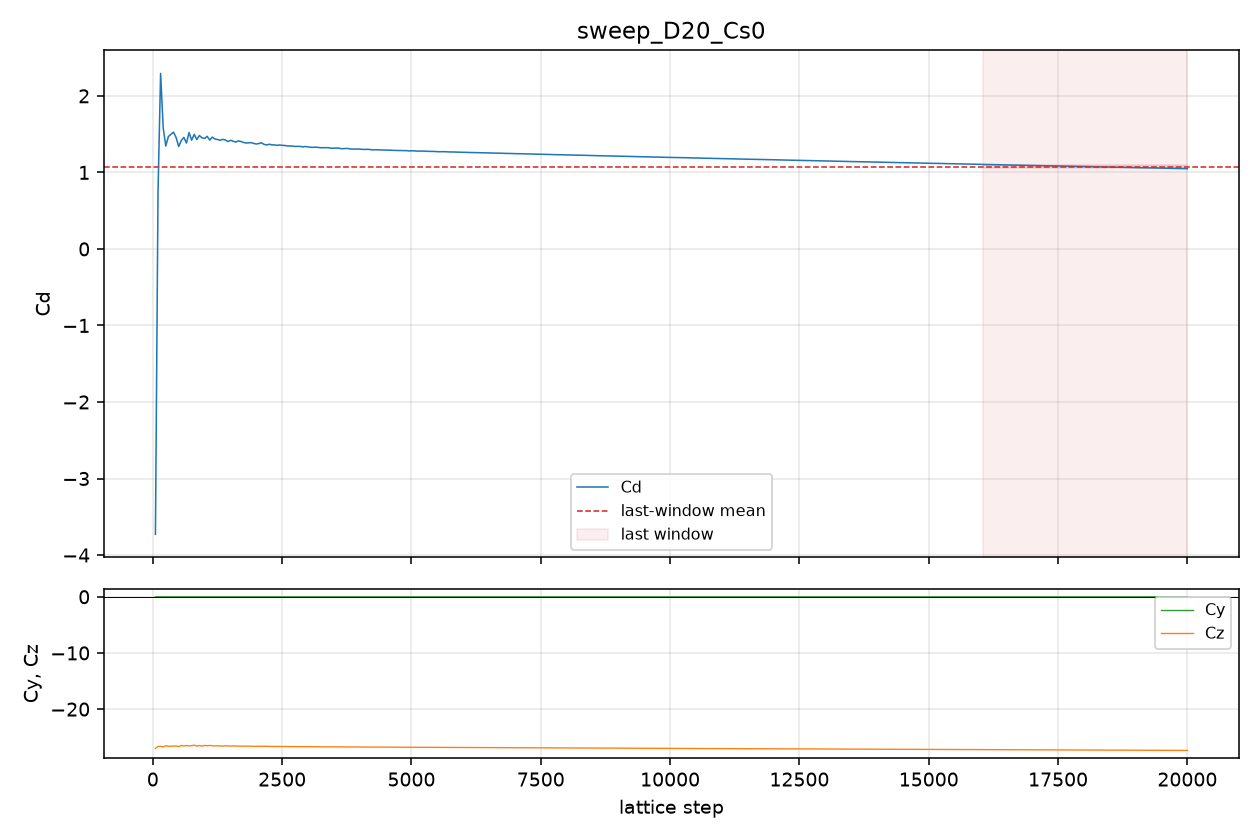

Source data for this figure (header and first rows):
step, cd, cy, cz
50, -3.729, -5.4794776e-06, -27
100, 0.7467, 3.7516974e-05, -26.65
150, 2.293, -9.3933902e-06, -26.63
200, 1.583, 5.6586688e-07, -26.74
250, 1.345, 1.1713444e-05, -26.52
300, 1.469, 3.5772218e-05, -26.61
350, 1.497, 5.8472911e-06, -26.61
400, 1.526, -4.7815751e-06, -26.59
450, 1.455, 9.0727323e-06, -26.56
500, 1.339, 1.7881393e-05, -26.7
550, 1.418, -1.1430511e-05, -26.47
600, 1.457, 7.4317184e-06, -26.56
650, 1.383, -2.3342009e-05, -26.48
700, 1.521, -3.7715028e-05, -26.56
750, 1.421, 2.0116568e-05, -26.52
800, 1.497, -4.6684018e-06, -26.42
850, 1.43, -2.1182284e-05, -26.59
900, 1.482, -3.9554095e-05, -26.48
950, 1.451, -3.9139126e-06, -26.59
1000, 1.443, 8.1767764e-06, -26.47
1050, 1.472, 3.1443336e-05, -26.52
1100, 1.423, -1.8862229e-07, -26.46
1150, 1.461, 5.4134598e-06, -26.52
1200, 1.436, 1.344877e-05, -26.57
1250, 1.43, -3.781877e-06, -26.53
1300, 1.42, 1.5806548e-05, -26.55
1350, 1.432, -1.6183793e-05, -26.59
1400, 1.425, -6.0736379e-06, -26.53
1450, 1.403, -2.6029877e-05, -26.56
1500, 1.42, 1.074204e-05, -26.58
1550, 1.408, 2.2257431e-05, -26.55
1600, 1.396, -1.7287233e-05, -26.59
1650, 1.412, 1.3816583e-05, -26.59
1700, 1.405, 4.7844045e-05, -26.6
1750, 1.392, -7.6580651e-06, -26.57
1800, 1.384, 5.3945976e-05, -26.6
1850, 1.387, -5.4200616e-05, -26.59
1900, 1.389, -2.5341405e-05, -26.61
1950, 1.379, -2.580353e-05, -26.63
2000, 1.371, -9.619737e-06, -26.62
2050, 1.377, -1.5844273e-06, -26.61
2100, 1.387, 3.0000376e-05, -26.63
2150, 1.367, -1.1034404e-06, -26.61
2200, 1.358, 1.8965972e-05, -26.63
2250, 1.368, -2.0842763e-06, -26.63
2300, 1.36, 1.4778557e-05, -26.64
2350, 1.359, -1.3684547e-05, -26.65
2400, 1.353, -5.0390446e-05, -26.64
2450, 1.359, 1.548589e-05, -26.66
2500, 1.354, 1.3250716e-05, -26.65
2550, 1.352, 5.5643577e-07, -26.67
2600, 1.346, -4.196846e-06, -26.67
2650, 1.345, -3.1433905e-05, -26.66
2700, 1.344, -1.2552814e-05, -26.68
2750, 1.339, 2.7633166e-06, -26.68
2800, 1.34, -5.2342686e-06, -26.68
2850, 1.34, 7.1770783e-06, -26.69
2900, 1.333, 4.0732984e-05, -26.68
2950, 1.338, -2.4483174e-05, -26.7
3000, 1.334, -3.6121169e-06, -26.69
... 340 more rows
